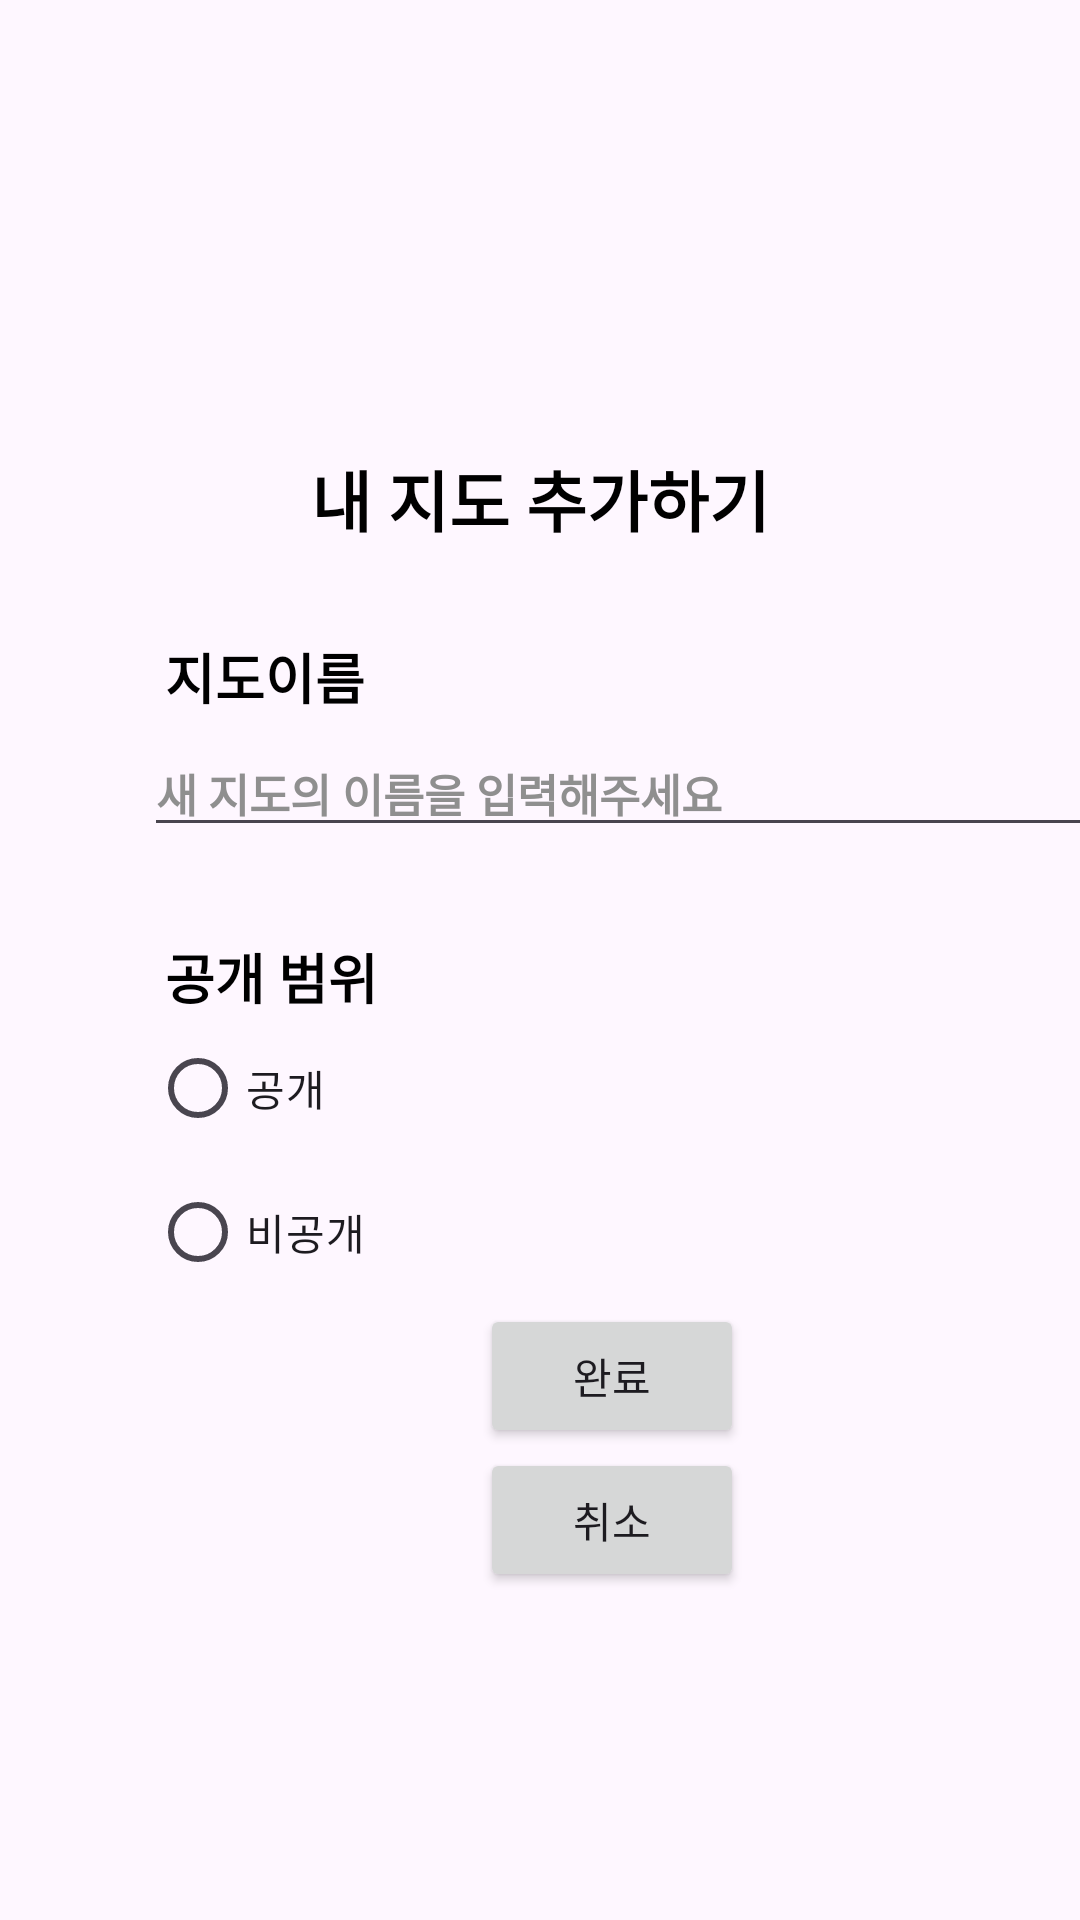

Produce the Android XML layout that renders to this screen, including the resource entries it uses.
<!-- AndroidManifest.xml: application theme Theme.Formap -->
<!-- res/layout/layout_popup.xml -->
<?xml version="1.0" encoding="utf-8"?>
<LinearLayout xmlns:android="http://schemas.android.com/apk/res/android"
    android:id="@+id/popupLayout"
    android:layout_width="match_parent"
    android:layout_height="match_parent"
    android:orientation="vertical">

    <TextView
        android:layout_width="match_parent"
        android:layout_height="wrap_content"
        android:layout_marginTop="150dp"
        android:text="내 지도 추가하기"
        android:textAlignment="center"
        android:textColor="#000000"
        android:textSize="22sp"
        android:textStyle="bold" />

    <TextView
        android:layout_width="wrap_content"
        android:layout_height="wrap_content"
        android:layout_marginLeft="55dp"
        android:layout_marginTop="30dp"
        android:text="지도이름"
        android:textColor="#000000"
        android:textSize="18sp"
        android:textStyle="bold" />

    <EditText
        android:id="@+id/txtData"
        android:layout_width="320dp"
        android:layout_height="wrap_content"
        android:layout_marginLeft="48dp"
        android:layout_marginTop="5dp"
        android:ems="10"
        android:inputType="textPersonName"
        android:text="새 지도의 이름을 입력해주세요"
        android:textAllCaps="false"
        android:textColor="#8F8F8F"
        android:textSize="15sp"
        android:textStyle="bold" />

    <TextView
        android:layout_width="wrap_content"
        android:layout_height="wrap_content"
        android:layout_marginLeft="55dp"
        android:layout_marginTop="30dp"
        android:text="공개 범위"
        android:textColor="#000000"
        android:textSize="18sp"
        android:textStyle="bold" />

    <RadioButton
        android:layout_width="wrap_content"
        android:layout_height="wrap_content"
        android:layout_marginLeft="50dp"
        android:text="공개" />

    <RadioButton
        android:layout_width="wrap_content"
        android:layout_height="wrap_content"
        android:layout_marginLeft="50dp"
        android:text="비공개" />

    <Button
        android:id="@+id/btnData"
        android:layout_width="wrap_content"
        android:layout_height="wrap_content"
        android:layout_marginLeft="160dp"
        android:text="완료" />

    <Button
        android:id="@+id/btnPopupClose"
        android:layout_width="wrap_content"
        android:layout_height="wrap_content"
        android:layout_marginLeft="160dp"
        android:text="취소" />


</LinearLayout>
<!-- resources referenced by this layout -->
<resources>
  <style name="Theme.Formap" parent="Base.Theme.Formap" />
  <style name="Base.Theme.Formap" parent="Theme.Material3.DayNight.NoActionBar">
          
          
      </style>
</resources>
